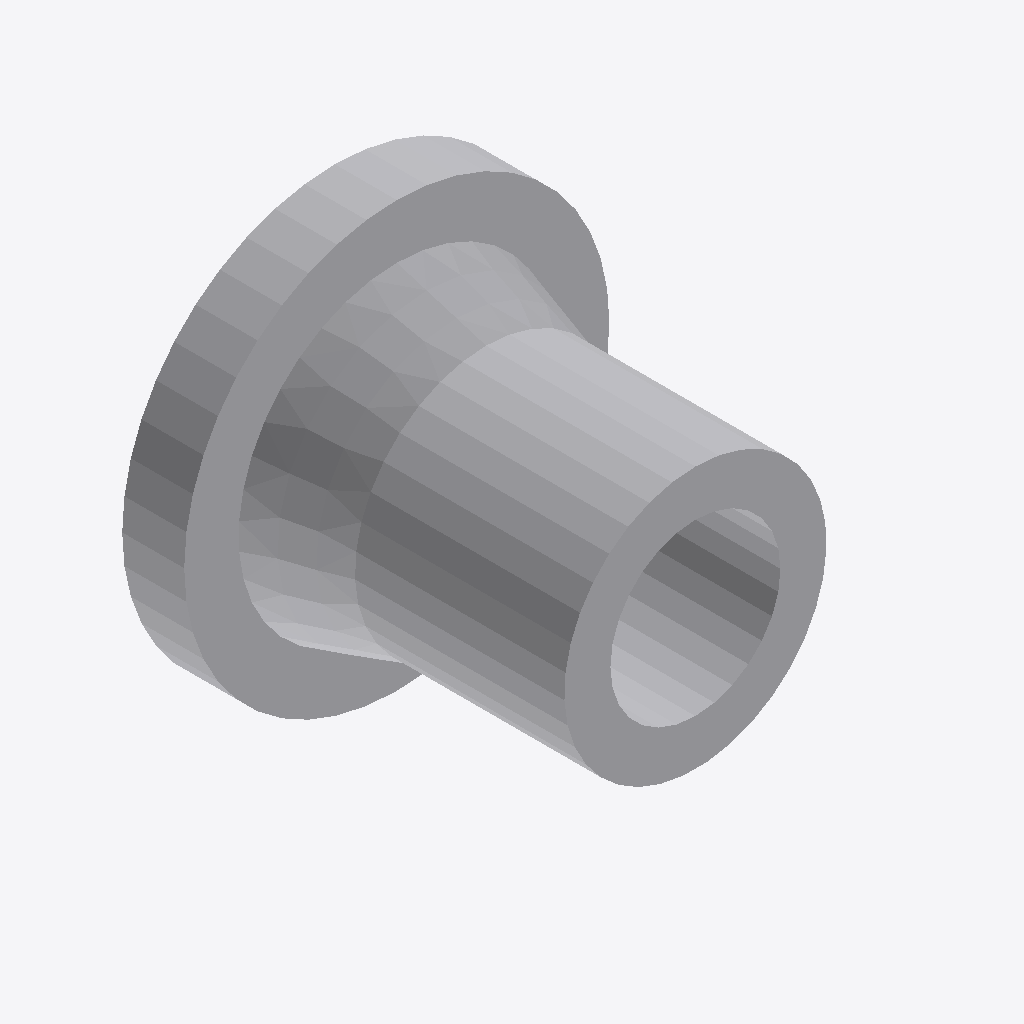
Isometric view of an IFC building model (IFC-SPF (STEP), schema IFC2X3, length unit millimetre), seen from the south-west, elements coloured by IFC class: 1 other element (light grey).
Extent 0.381 m × 0.329 m × 0.381 m (x, y, z). Elements (1): 1 IfcFlowController.

HEADER;
FILE_DESCRIPTION(('ViewDefinition [CoordinationView]'),'2;1');
FILE_NAME('/home/giovanni/IdeaProjects/ifc/ifc-out/geometries/nozzle.ifc','2020-10-20T19:17:42',(''),('Antea S.r.l.'),'IFC.JAVA 0.1.0','Antea IFC Export 0.1.0','');
FILE_SCHEMA(('IFC2X3'));
ENDSEC;
DATA;
#15=IFCPROJECT('037RIVdRPFwADJJtKFMnT0',#6,'05-190-0-VL-001',$,$,$,$,(#9),#14);
#16=IFCSITE('3IGYzj9Uv3OOX3_y89gFmV',#6,$,$,$,$,$,$,.COMPLEX.,$,$,$,$,$);
#48=IFCFLOWCONTROLLER('2MMQ3C5Db0OBMS2WU4CSeG',#6,'Nozzle','{?  "CATEGORY" : "BOCCHELLI",?  "ADESCR" : "N1",?  "NCOR_ALLOW" : 1,?  "NDIAMETRO" : 234.95,?  "ACLASS" : "900",?  "NTRONCHETTO" : 187.62,?  "ITIPO_STD" : "0-ANSI",?  "ITIPO_FAMSPEC" : "",?  "NDIAM_CO',$,#21,#47,$);
ENDSEC;
